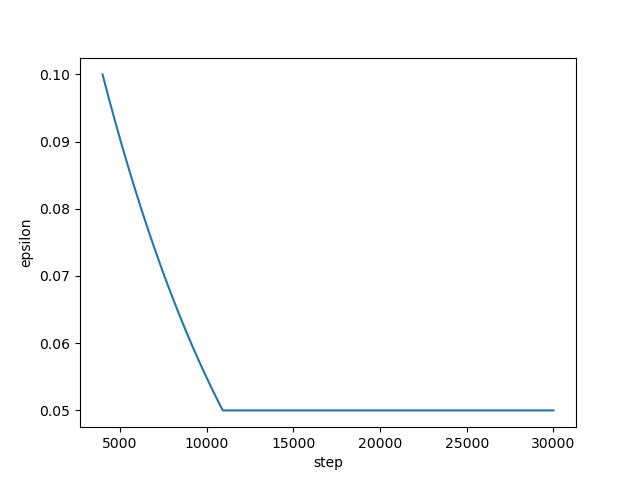

Data behind this chart, as committed beside it:
step, epsilon
4000, 0.09999
4001, 0.09998
4002, 0.09997
4003, 0.09996
4004, 0.09995
4005, 0.09994
4006, 0.09993
4007, 0.09992
4008, 0.09991
4009, 0.0999
4010, 0.09989
4011, 0.09988
4012, 0.09987
4013, 0.09986
4014, 0.09985
4015, 0.09984
4016, 0.09983
4017, 0.09982
4018, 0.09981
4019, 0.0998
4020, 0.09979
4021, 0.09978
4022, 0.09977
4023, 0.09976
4024, 0.09975
4025, 0.09974
4026, 0.09973
4027, 0.09972
4028, 0.09971
4029, 0.0997
4030, 0.09969
4031, 0.09968
4032, 0.09967
4033, 0.09966
4034, 0.09965
4035, 0.09964
4036, 0.09963
4037, 0.09962
4038, 0.09961
4039, 0.0996
4040, 0.09959
4041, 0.09958
4042, 0.09957
4043, 0.09956
4044, 0.09955
4045, 0.09954
4046, 0.09953
4047, 0.09952
4048, 0.09951
4049, 0.0995
4050, 0.09949
4051, 0.09948
4052, 0.09947
4053, 0.09946
4054, 0.09945
4055, 0.09944
4056, 0.09943
4057, 0.09942
4058, 0.09941
4059, 0.0994
... 25,941 more rows
